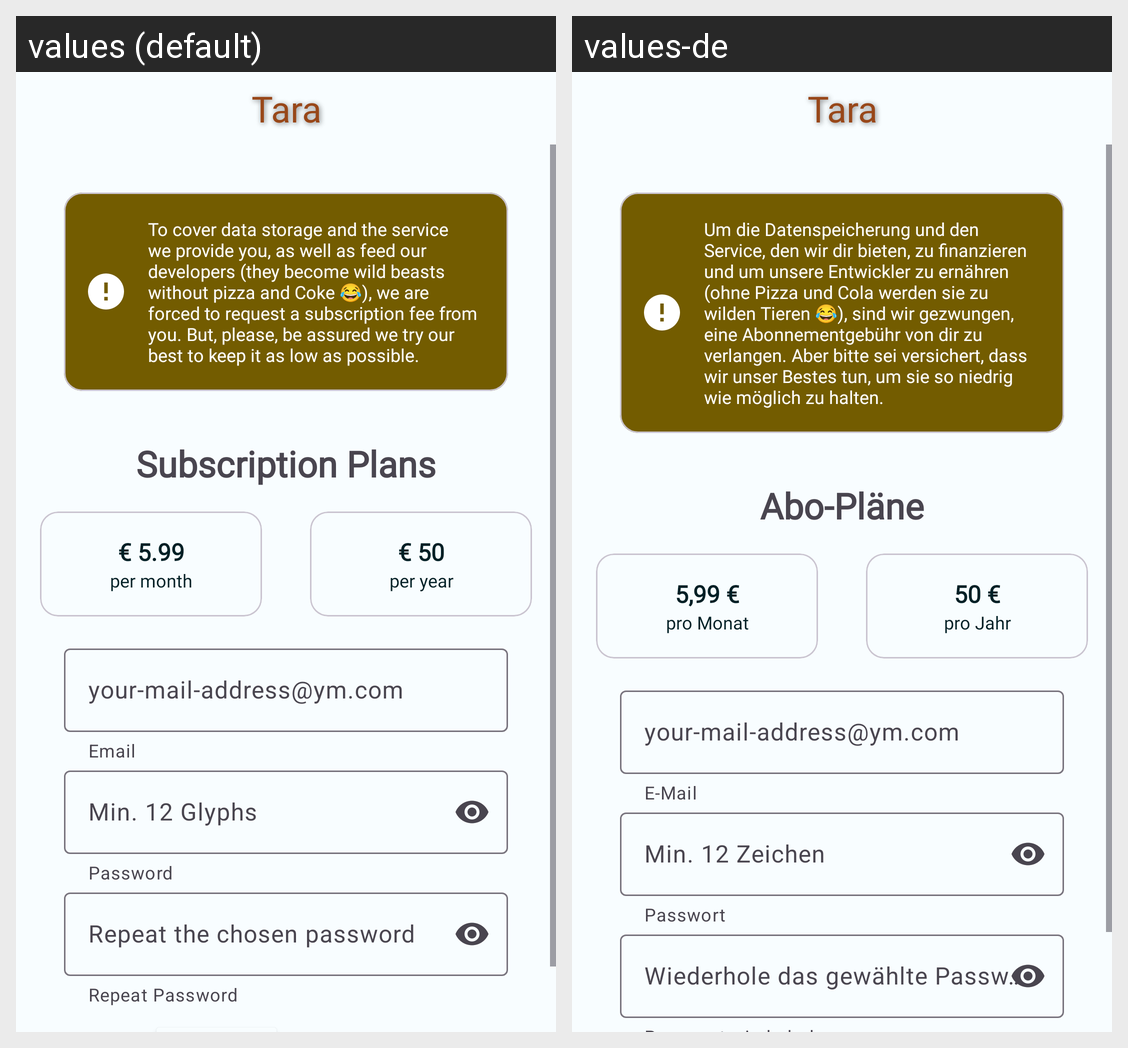

The Android screen above is rendered under two locales of the same app. Produce the string resources it draws, with the default and per-locale values.
Android screen res/layout/fragment_register.xml rendered under 2 locales, left to right: values (default), values-de. Device: Nexus 5 (rendered at 1080×1920; each locale shown at half size, 540×960, under a caption strip naming it); theme Theme.AbschlussAufgabe.
Strings drawn on this screen, with the default value and each locale's value (text and hints the layout hard-codes, and strings that could not be matched under every locale, appear in the picture but are not listed):

tara
  values: Tara
  values-de: Tara  [not translated; the default value is used]

subscription_plans
  values: Subscription Plans
  values-de: Abo-Pläne

_5_99
  values: € 5.99
  values-de: 5,99 €

per_month
  values: per month
  values-de: pro Monat

_50
  values: € 50
  values-de: 50 €

per_year
  values: per year
  values-de: pro Jahr

email
  values: Email
  values-de: E-Mail

your_mail_address_ym_com
  values: your-mail-address@ym.com
  values-de: your-mail-address@ym.com  [not translated; the default value is used]

password
  values: Password
  values-de: Passwort

min_12_glyphs
  values: Min. 12 Glyphs
  values-de: Min. 12 Zeichen

repeat_the_chosen_password
  values: Repeat the chosen password
  values-de: Wiederhole das gewählte Passwort
